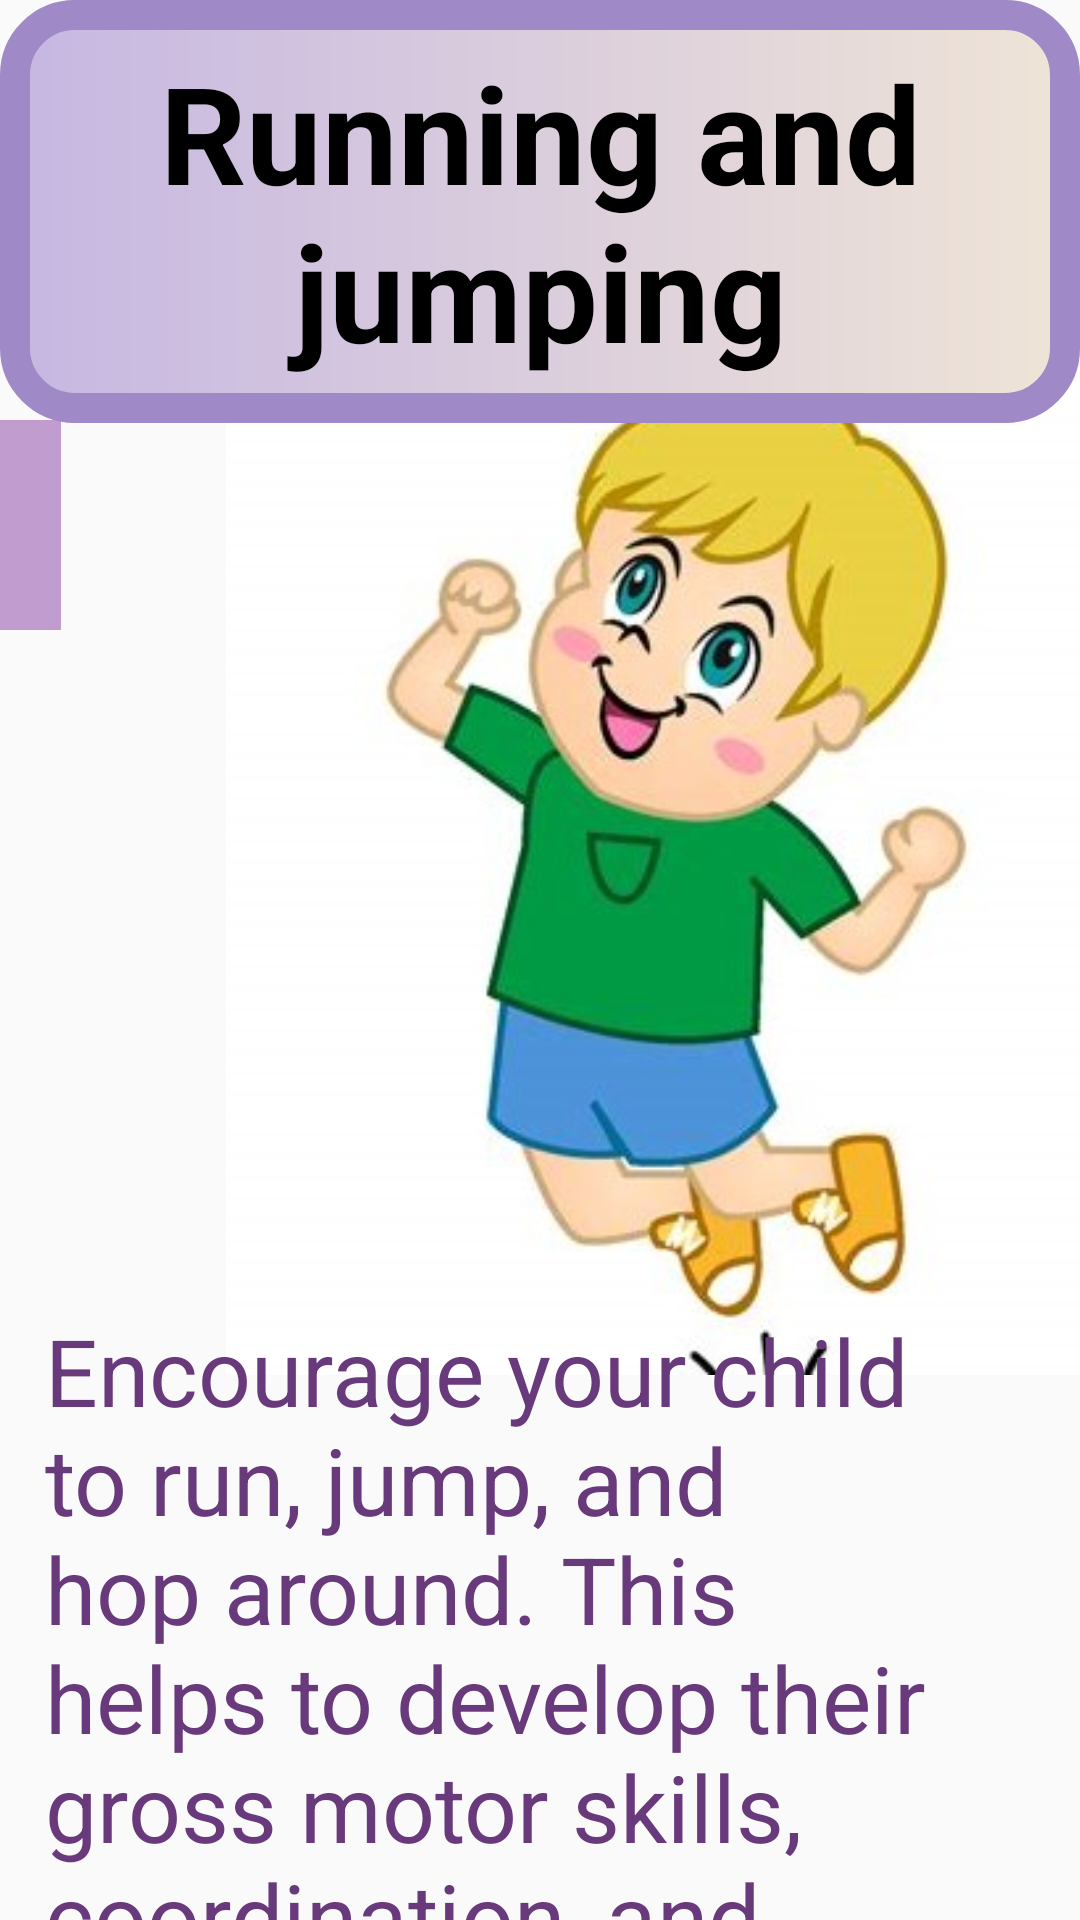

The Android layout XML behind this screen, and the referenced resources:
<!-- AndroidManifest.xml: application theme Theme.Try_fragment -->
<!-- res/layout/fragment_physical11.xml -->
<?xml version="1.0" encoding="utf-8"?>
<FrameLayout xmlns:android="http://schemas.android.com/apk/res/android"
    xmlns:app="http://schemas.android.com/apk/res-auto"
    xmlns:tools="http://schemas.android.com/tools"
    android:layout_width="match_parent"
    android:layout_height="match_parent"
    tools:context=".Physical11Fragment">

    <androidx.constraintlayout.widget.ConstraintLayout
        android:layout_width="match_parent"
        android:layout_height="match_parent">

        <ImageView
            android:id="@+id/imageView13"
            android:layout_width="351dp"
            android:layout_height="336dp"
            android:layout_marginStart="60dp"
            android:src="@drawable/runningandjumping"
            app:layout_constraintBottom_toBottomOf="parent"
            app:layout_constraintStart_toStartOf="parent"
            app:layout_constraintTop_toTopOf="parent"
            app:layout_constraintVertical_bias="0.402" />

        <TextView
            android:id="@+id/textView22"
            android:layout_width="match_parent"
            android:layout_height="141dp"
            android:background="@drawable/gradient1"
            android:gravity="center"
            android:text="@string/phy6"
            android:textColor="@color/black"
            android:textSize="45sp"
            android:textStyle="bold"
            app:layout_constraintBottom_toBottomOf="parent"
            app:layout_constraintTop_toTopOf="parent"
            app:layout_constraintVertical_bias="0.0"
            tools:layout_editor_absoluteX="0dp" />

        <TextView
            android:id="@+id/textView23"
            android:layout_width="match_parent"
            android:layout_height="224dp"
            android:gravity="left"
            android:paddingLeft="15dp"
            android:paddingTop="20dp"
            android:text="@string/phy6info"
            android:textColor="@color/purple2"
            android:textSize="31sp"

            app:layout_constraintBottom_toBottomOf="parent"
            app:layout_constraintTop_toTopOf="@+id/textView22"
            app:layout_constraintVertical_bias="1.0"
            tools:layout_editor_absoluteX="0dp" />

        <ImageButton
            android:id="@+id/imageButton7"
            android:layout_width="70dp"
            android:layout_height="70dp"
            android:layout_marginTop="140dp"
            android:layout_marginEnd="340dp"
            android:background="#C8B082C4"
            android:src="?attr/homeAsUpIndicator"
            app:layout_constraintEnd_toEndOf="parent"
            app:layout_constraintTop_toTopOf="parent" />
    </androidx.constraintlayout.widget.ConstraintLayout>
</FrameLayout>
<!-- resources referenced by this layout -->
<resources>
  <color name="black">#FF000000</color>
  <color name="purple2">#683A7C</color>
  <!-- drawable gradient1 (drawable) -->
  <?xml version="1.0" encoding="utf-8"?>
  <shape xmlns:android="http://schemas.android.com/apk/res/android">
  
      <gradient
          android:startColor="#FFC6B7E2"
          android:endColor="#EFE4D7"/>
  
      <corners
          android:radius="20dp"
          />
      <stroke
          android:width="10dp"
          android:color="#9F89C7"/>
  
  </shape>
  <!-- drawable runningandjumping: jpg bitmap (drawable-v24, 21784 bytes) -->
  <string name="phy6">Running and jumping</string>
  <string name="phy6info">        Encourage your child to run, jump, and hop around. This helps to develop their gross motor skills, coordination, and balance</string>
  <style name="Theme.Try_fragment" parent="Base.Theme.Try_fragment" />
  <style name="Base.Theme.Try_fragment" parent="Theme.AppCompat.DayNight.NoActionBar">
          
          
      </style>
</resources>
